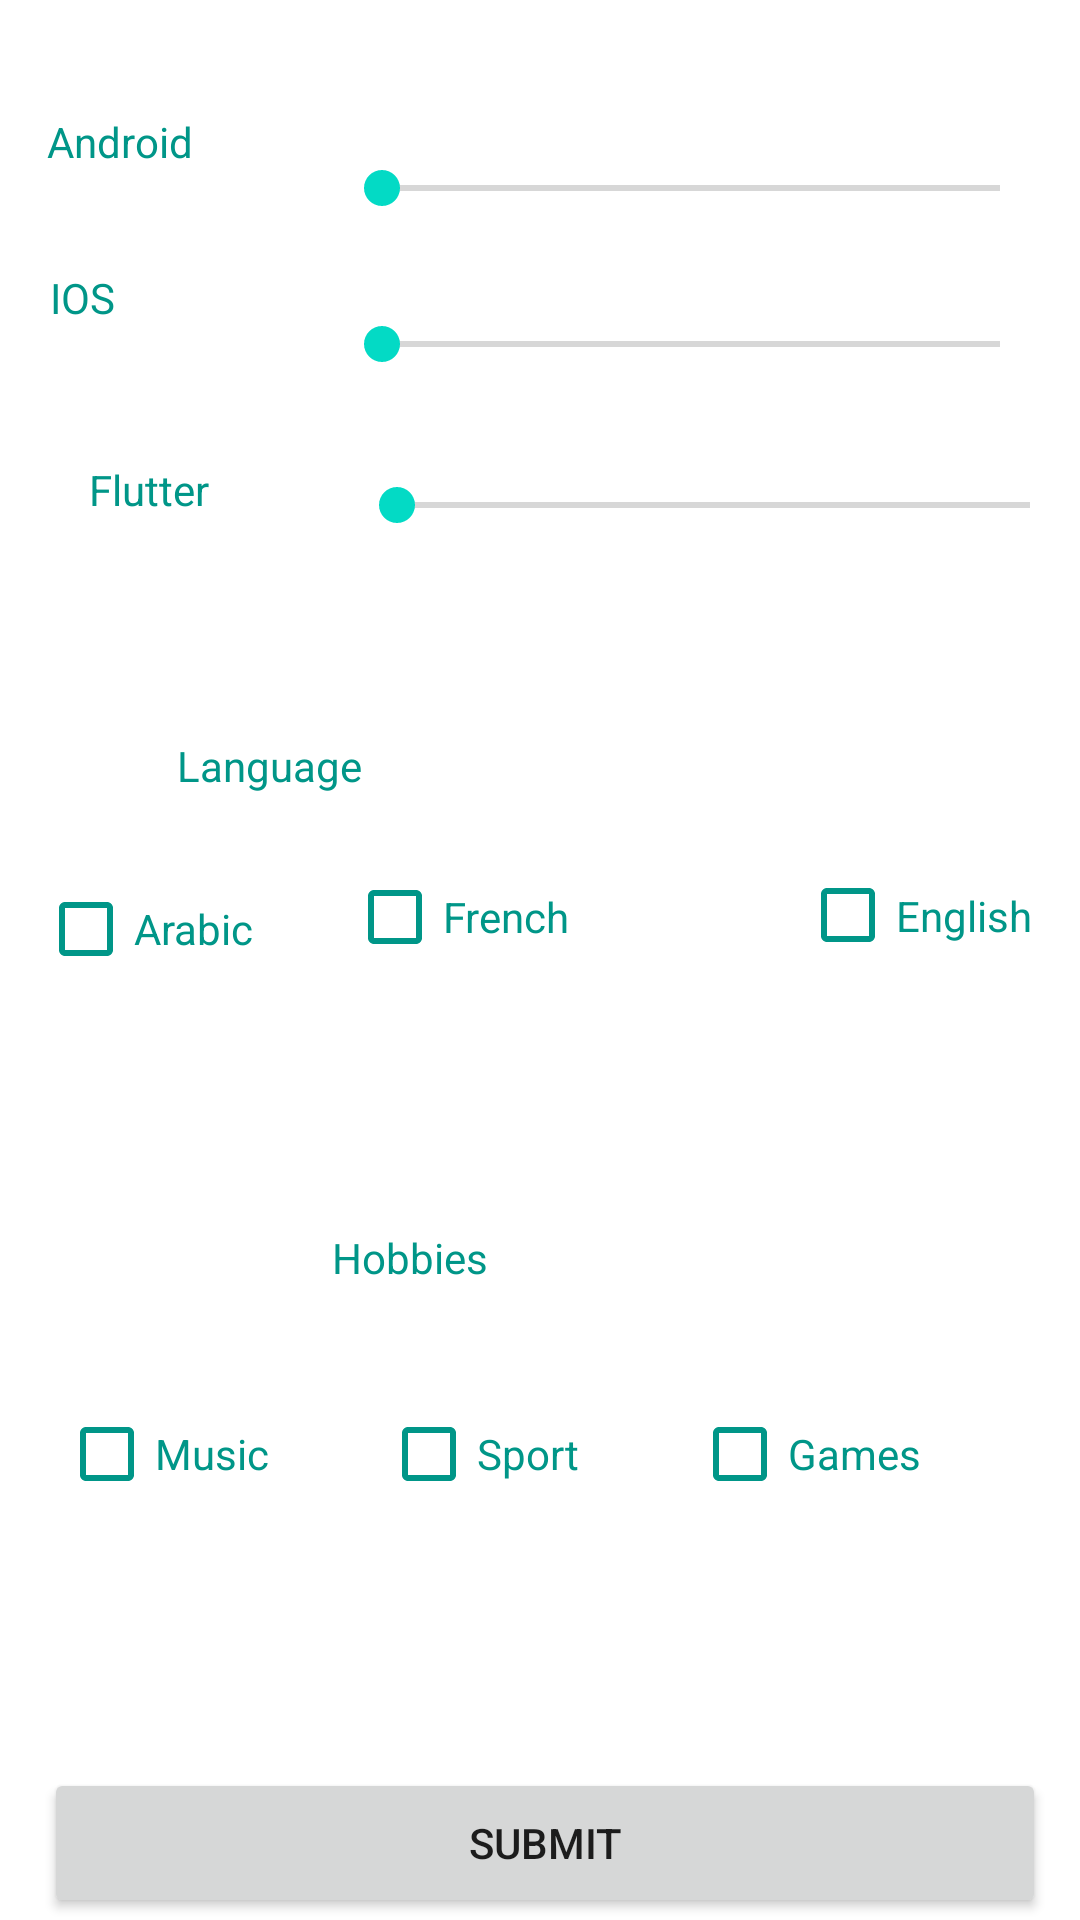

Here is an Android app screen rendered from its layout file. Give the layout XML and the strings, colors and styles it references.
<!-- AndroidManifest.xml: application theme Theme.CurriculumVitaeV2 -->
<!-- res/layout/activity_main3.xml -->
<?xml version="1.0" encoding="utf-8"?>
<androidx.constraintlayout.widget.ConstraintLayout xmlns:android="http://schemas.android.com/apk/res/android"
    xmlns:app="http://schemas.android.com/apk/res-auto"
    xmlns:tools="http://schemas.android.com/tools"
    android:layout_width="match_parent"
    android:layout_height="match_parent"
    android:foregroundTint="#009688"
    tools:context=".MainActivity3">

    <androidx.constraintlayout.widget.ConstraintLayout
        android:id="@+id/constraintLayout2"
        android:layout_width="373dp"
        android:layout_height="225dp"
        android:layout_marginTop="36dp"
        android:layout_marginBottom="15dp"
        android:background="@drawable/background_border"
        app:layout_constraintBottom_toTopOf="@+id/constraintLayout3"
        app:layout_constraintEnd_toEndOf="parent"
        app:layout_constraintHorizontal_bias="0.49"
        app:layout_constraintStart_toStartOf="parent"
        app:layout_constraintTop_toTopOf="parent">

        <TextView
            android:id="@+id/Skills"
            android:layout_width="155dp"
            android:layout_height="33dp"
            android:text="Skills"
            app:layout_constraintEnd_toEndOf="parent"
            app:layout_constraintStart_toStartOf="parent"
            app:layout_constraintTop_toTopOf="parent" />

        <SeekBar
            android:id="@+id/seekA"
            android:layout_width="238dp"
            android:layout_height="48dp"
            android:layout_marginTop="24dp"
            app:layout_constraintEnd_toEndOf="parent"
            app:layout_constraintHorizontal_bias="0.868"
            app:layout_constraintStart_toStartOf="parent"
            app:layout_constraintTop_toBottomOf="@+id/Skills" />

        <TextView
            android:id="@+id/Android"
            android:layout_width="79dp"
            android:layout_height="36dp"
            android:layout_marginStart="16dp"
            android:layout_marginTop="56dp"
            android:layout_marginEnd="11dp"
            android:text="Android"
            android:textColor="#009688"
            app:layout_constraintEnd_toStartOf="@+id/seekA"
            app:layout_constraintStart_toStartOf="parent"
            app:layout_constraintTop_toTopOf="parent" />

        <SeekBar
            android:id="@+id/seekI"
            android:layout_width="238dp"
            android:layout_height="48dp"
            android:layout_marginTop="4dp"
            app:layout_constraintEnd_toEndOf="parent"
            app:layout_constraintHorizontal_bias="0.868"
            app:layout_constraintStart_toStartOf="parent"
            app:layout_constraintTop_toBottomOf="@+id/seekA" />

        <TextView
            android:id="@+id/ios"
            android:layout_width="79dp"
            android:layout_height="36dp"
            android:layout_marginTop="16dp"
            android:text="IOS"
            android:textColor="#009688"
            app:layout_constraintEnd_toStartOf="@+id/seekI"
            app:layout_constraintHorizontal_bias="0.592"
            app:layout_constraintStart_toStartOf="parent"
            app:layout_constraintTop_toBottomOf="@+id/Android" />

        <SeekBar
            android:id="@+id/seekF"
            android:layout_width="243dp"
            android:layout_height="46dp"
            android:layout_marginTop="4dp"
            app:layout_constraintBottom_toBottomOf="parent"
            app:layout_constraintEnd_toEndOf="parent"
            app:layout_constraintStart_toEndOf="@+id/Flutter"
            app:layout_constraintTop_toBottomOf="@+id/seekI"
            app:layout_constraintVertical_bias="0.15" />

        <TextView
            android:id="@+id/Flutter"
            android:layout_width="79dp"
            android:layout_height="36dp"
            android:layout_marginStart="28dp"
            android:layout_marginTop="28dp"
            android:text="Flutter "
            android:textColor="#009688"
            app:layout_constraintBottom_toBottomOf="parent"
            app:layout_constraintEnd_toStartOf="@+id/seekF"
            app:layout_constraintHorizontal_bias="0.428"
            app:layout_constraintStart_toStartOf="parent"
            app:layout_constraintTop_toBottomOf="@+id/ios"
            app:layout_constraintVertical_bias="0.0" />
    </androidx.constraintlayout.widget.ConstraintLayout>

    <androidx.constraintlayout.widget.ConstraintLayout
        android:id="@+id/constraintLayout3"
        android:layout_width="363dp"
        android:layout_height="140dp"
        android:layout_marginTop="20dp"
        android:layout_marginBottom="15dp"
        android:background="@drawable/background_border"
        app:layout_constraintBottom_toTopOf="@+id/constraintLayout4"
        app:layout_constraintEnd_toEndOf="parent"
        app:layout_constraintStart_toStartOf="parent"
        app:layout_constraintTop_toBottomOf="@+id/constraintLayout2">

        <TextView
            android:id="@+id/Language"
            android:layout_width="163dp"
            android:layout_height="23dp"
            android:layout_marginStart="60dp"
            android:layout_marginTop="4dp"
            android:text="Language "
            android:textColor="#009688"
            app:layout_constraintStart_toStartOf="parent"
            app:layout_constraintTop_toTopOf="parent" />

        <CheckBox
            android:id="@+id/Arabic"
            android:layout_width="87dp"
            android:layout_height="48dp"
            android:layout_marginStart="16dp"
            android:layout_marginBottom="48dp"
            android:buttonTint="#009688"
            android:text="Arabic"
            android:textColor="#009688"
            app:layout_constraintBottom_toBottomOf="parent"
            app:layout_constraintEnd_toStartOf="@+id/French"
            app:layout_constraintHorizontal_bias="0.0"
            app:layout_constraintStart_toStartOf="parent"
            app:layout_constraintTop_toBottomOf="@+id/Language"
            app:layout_constraintVertical_bias="1.0" />

        <CheckBox
            android:id="@+id/French"
            android:layout_width="103dp"
            android:layout_height="50dp"
            android:layout_marginStart="16dp"
            android:layout_marginTop="12dp"
            android:layout_marginEnd="24dp"
            android:layout_marginBottom="53dp"
            android:buttonTint="#009688"
            android:text="French"
            android:textColor="#009688"
            app:layout_constraintBottom_toBottomOf="parent"
            app:layout_constraintEnd_toStartOf="@+id/English"
            app:layout_constraintStart_toEndOf="@+id/Arabic"
            app:layout_constraintTop_toBottomOf="@+id/Language"
            app:layout_constraintVertical_bias="0.0" />

        <CheckBox
            android:id="@+id/English"
            android:layout_width="98dp"
            android:layout_height="49dp"
            android:layout_marginStart="24dp"
            android:layout_marginTop="12dp"
            android:buttonTint="#009688"
            android:text="English"
            android:textColor="#009688"
            app:layout_constraintBottom_toBottomOf="parent"
            app:layout_constraintEnd_toEndOf="parent"
            app:layout_constraintHorizontal_bias="0.0"
            app:layout_constraintStart_toEndOf="@+id/French"
            app:layout_constraintTop_toBottomOf="@+id/Language"
            app:layout_constraintVertical_bias="0.0" />
    </androidx.constraintlayout.widget.ConstraintLayout>

    <androidx.constraintlayout.widget.ConstraintLayout
        android:id="@+id/constraintLayout4"
        android:layout_width="359dp"
        android:layout_height="190dp"
        android:layout_marginStart="27dp"
        android:layout_marginTop="13dp"
        android:layout_marginEnd="25dp"
        android:layout_marginBottom="95dp"
        android:background="@drawable/background_border"
        app:layout_constraintBottom_toBottomOf="parent"
        app:layout_constraintEnd_toEndOf="parent"
        app:layout_constraintStart_toStartOf="parent"
        app:layout_constraintTop_toBottomOf="@+id/constraintLayout3">

        <LinearLayout

            android:id="@+id/linearLayout2"
            android:layout_width="325dp"
            android:layout_height="87dp"
            android:layout_marginStart="18dp"
            android:layout_marginEnd="16dp"
            android:layout_marginBottom="36dp"
            app:layout_constraintBottom_toBottomOf="parent"
            app:layout_constraintEnd_toEndOf="parent"
            app:layout_constraintHorizontal_bias="0.0"
            app:layout_constraintStart_toStartOf="parent"
            app:layout_constraintTop_toBottomOf="@+id/Hobbies">

            <CheckBox
                android:id="@+id/Music"
                android:layout_width="wrap_content"
                android:layout_height="wrap_content"
                android:layout_weight="1"
                android:backgroundTint="#009688"
                android:buttonTint="#009688"
                android:text="Music"
                android:textColor="#009688" />

            <CheckBox
                android:id="@+id/Sport"
                android:layout_width="wrap_content"
                android:layout_height="wrap_content"
                android:layout_weight="1"
                android:buttonTint="#009688"
                android:foregroundTint="#009688"
                android:text="Sport"
                android:textColor="#009688" />

            <CheckBox
                android:id="@+id/Games"
                android:layout_width="wrap_content"
                android:layout_height="wrap_content"
                android:layout_weight="1"
                android:buttonTint="#009688"
                android:text="Games"
                android:textColor="#009688" />
        </LinearLayout>

        <TextView
            android:id="@+id/Hobbies"
            android:layout_width="140dp"
            android:layout_height="35dp"
            android:backgroundTint="#009688"
            android:text="Hobbies"
            android:textColor="#009688"
            app:layout_constraintEnd_toEndOf="parent"
            app:layout_constraintHorizontal_bias="0.497"
            app:layout_constraintStart_toStartOf="parent"
            app:layout_constraintTop_toTopOf="parent" />
    </androidx.constraintlayout.widget.ConstraintLayout>

    <Button
        android:id="@+id/Submit"
        android:layout_width="334dp"
        android:layout_height="50dp"
        android:layout_marginStart="40dp"
        android:layout_marginTop="17dp"
        android:layout_marginEnd="37dp"
        android:layout_marginBottom="28dp"
        android:text="Submit"
        app:layout_constraintBottom_toBottomOf="parent"
        app:layout_constraintEnd_toEndOf="parent"
        app:layout_constraintStart_toStartOf="parent"
        app:layout_constraintTop_toBottomOf="@+id/constraintLayout4" />
</androidx.constraintlayout.widget.ConstraintLayout>
<!-- resources referenced by this layout -->
<resources>
  <style name="Theme.CurriculumVitaeV2" parent="Theme.MaterialComponents.DayNight.DarkActionBar">
          
          <item name="colorPrimary">@color/colorPrimary</item>
          <item name="colorPrimaryVariant">@color/colorPrimaryDark</item>
          <item name="colorOnPrimary">@color/white</item>
          
          <item name="colorSecondary">@color/teal_200</item>
          <item name="colorSecondaryVariant">@color/teal_700</item>
          <item name="colorOnSecondary">@color/black</item>
          
          <item name="android:statusBarColor" tools:targetApi="l">?attr/colorPrimaryVariant</item>
          
      </style>
  <!-- not gathered from this repository: default colours our renderer supplied (Android Studio template values) -->
  <color name="teal_200">#FF03DAC5</color>
  <color name="teal_700">#FF018786</color>
  <color name="black">#FF000000</color>
  <color name="white">#FFFFFFFF</color>
  <color name="colorPrimary">#FF6200EE</color>
  <color name="colorPrimaryDark">#FF3700B3</color>
</resources>
